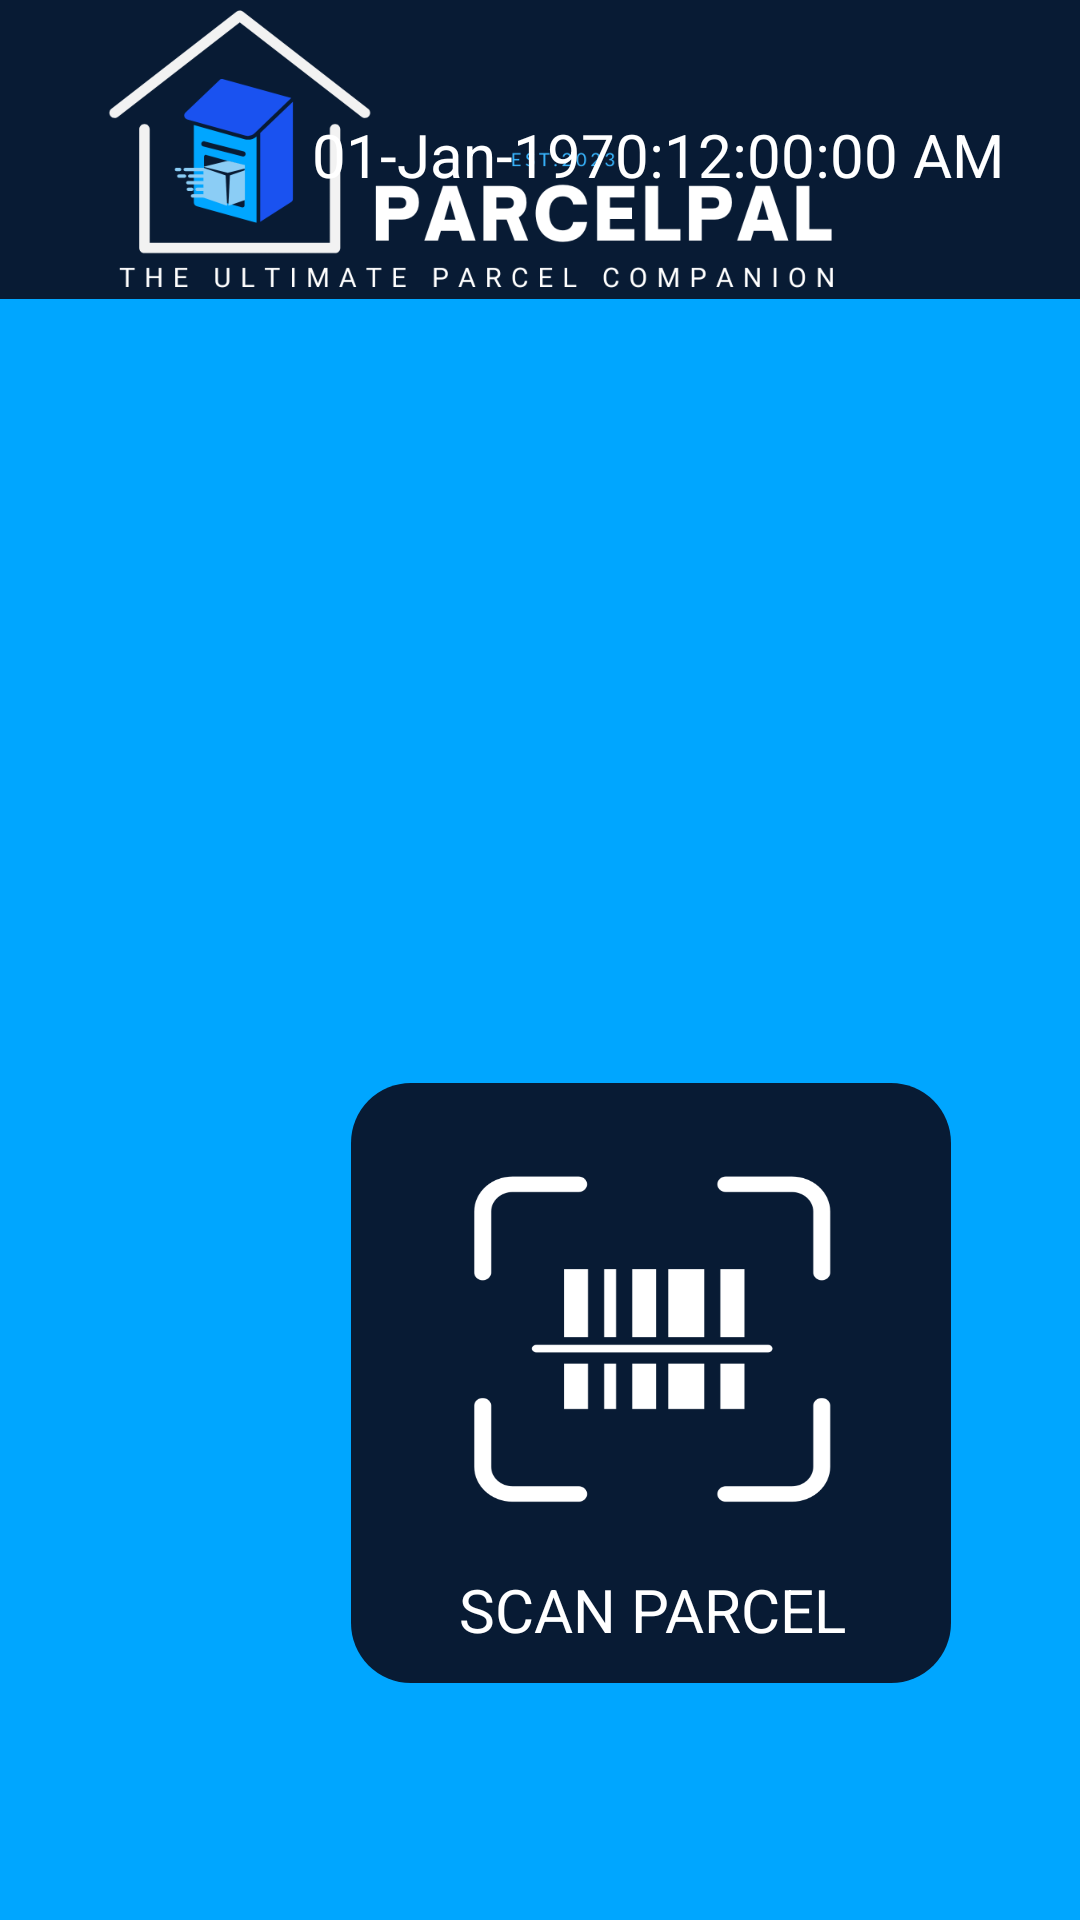

Android layout source for this screen:
<!-- AndroidManifest.xml: application theme AppTheme.Splash -->
<!-- res/layout/activity_main.xml -->
<?xml version="1.0" encoding="utf-8"?>
<RelativeLayout
    xmlns:android="http://schemas.android.com/apk/res/android"
    xmlns:app="http://schemas.android.com/apk/res-auto"
    xmlns:tools="http://schemas.android.com/tools"
    android:layout_width="match_parent"
    android:layout_height="match_parent"
    tools:context=".MainActivity">
    <RelativeLayout
        android:id="@+id/layoutHeader"
        android:layout_width="wrap_content"
        android:layout_height="wrap_content">
        <ImageView
            android:layout_width="match_parent"
            android:layout_height="100dp"
            android:background="@drawable/shape"
            android:paddingTop="0dp">
        </ImageView>

        <ImageView
            android:layout_width="300dp"
            android:layout_height="300dp"
            android:layout_alignParentStart="true"

            android:layout_alignParentTop="true"
            android:layout_marginStart="0dp"
            android:layout_marginTop="-98dp"
            android:background="@drawable/parcelpal_horiz"
            android:paddingTop="0dp"></ImageView>

        <TextClock
            android:id="@+id/dateClock"
            android:layout_width="242dp"
            android:layout_height="wrap_content"
            android:layout_alignParentTop="true"
            android:layout_alignParentEnd="true"
            android:layout_marginTop="38dp"
            android:layout_marginEnd="14dp"
            android:format12Hour="dd-MMM-yyyy:hh:mm:ss a"
            android:textColor="@color/white"
            android:textSize="20dp">

        </TextClock>
    </RelativeLayout>
    <RelativeLayout
        android:layout_width="wrap_content"
        android:layout_height="wrap_content"
        >


    </RelativeLayout>


    <ImageView
        android:layout_width="match_parent"
        android:layout_height="440dp"
        android:layout_below="@+id/layoutHeader"

        android:layout_alignParentStart="true"
        android:layout_alignParentBottom="true"
        android:layout_centerVertical="true"
        android:layout_marginStart="0dp"
        android:layout_marginTop="-103dp"
        android:layout_marginBottom="0dp"
        android:background="@drawable/lightblueshape"
        android:paddingTop="0dp"></ImageView>

    <ImageView
        android:id="@+id/bgButtonScan"
        android:layout_width="200dp"
        android:layout_height="200dp"
        android:layout_alignParentStart="true"
        android:layout_alignParentBottom="true"
        android:layout_marginStart="117dp"
        android:layout_marginBottom="79dp"
        android:background="@drawable/buttonbgshape"
        android:paddingTop="0dp"></ImageView>


    <ImageView
        android:id="@+id/scanicon"
        android:layout_width="126dp"
        android:layout_height="115dp"
        android:layout_alignParentStart="true"
        android:layout_alignParentBottom="true"
        android:layout_centerVertical="true"
        android:layout_marginStart="155dp"
        android:layout_marginBottom="137dp"
        android:background="@drawable/scan_icon"
        android:backgroundTint="@color/white"
        android:paddingTop="0dp"></ImageView>

    <ImageView
        android:id="@+id/bgButtonInput"
        android:layout_width="200dp"
        android:layout_height="200dp"
        android:layout_alignParentBottom="true"
        android:layout_marginStart="207dp"
        android:layout_marginLeft="123dp"
        android:layout_marginBottom="77dp"
        android:layout_toRightOf="@+id/bgButtonScan"
        android:background="@drawable/buttonbgshape"
        android:paddingTop="0dp"></ImageView>

    <TextView
        android:id="@+id/txtScan"
        android:layout_width="wrap_content"
        android:layout_height="wrap_content"
        android:layout_alignParentStart="true"
        android:layout_alignParentBottom="true"
        android:layout_centerVertical="true"
        android:layout_marginStart="153dp"
        android:layout_marginBottom="90dp"
        android:paddingTop="0dp"
        android:text="SCAN PARCEL"
        android:textColor="@color/white"
        android:textSize="20dp"></TextView>

    <TextView
        android:id="@+id/txtInput"
        android:layout_width="wrap_content"
        android:layout_height="wrap_content"
        android:layout_alignParentBottom="true"
        android:layout_marginStart="240dp"
        android:layout_marginLeft="152dp"
        android:layout_marginRight="117dp"
        android:layout_marginBottom="89dp"
        android:layout_toRightOf="@+id/bgButtonScan"
        android:paddingTop="0dp"
        android:text="INPUT PARCEL"
        android:textColor="@color/white"
        android:textSize="20dp"></TextView>

    <ImageView
        android:id="@+id/inputicon"
        android:layout_width="143dp"
        android:layout_height="129dp"
        android:layout_alignParentBottom="true"
        android:layout_marginStart="250dp"
        android:layout_marginLeft="160dp"
        android:layout_marginRight="117dp"
        android:layout_marginBottom="137dp"
        android:layout_toRightOf="@+id/bgButtonScan"
        android:background="@drawable/input_icon"
        android:backgroundTint="@color/white"
        android:paddingTop="0dp"></ImageView>

    <Button
        android:id="@+id/Bluetooth"
        android:layout_width="wrap_content"
        android:layout_height="wrap_content"
        android:layout_alignParentEnd="true"
        android:layout_alignParentBottom="true"
        android:layout_centerHorizontal="true"
        android:layout_marginEnd="375dp"
        android:layout_marginBottom="44dp"
        android:text="Bluetooth"
        android:visibility="visible"/>

    <Button
        android:id="@+id/Bluetoothclass"
        android:layout_width="wrap_content"
        android:layout_height="wrap_content"
        android:layout_alignParentEnd="true"
        android:layout_alignParentBottom="true"
        android:layout_centerHorizontal="true"
        android:layout_marginEnd="296dp"
        android:layout_marginBottom="25dp"
        android:text="CLASSBT" android:visibility="gone"
        />

    <Button
        android:id="@+id/SMSButton"
        android:layout_width="wrap_content"
        android:layout_height="wrap_content"
        android:visibility="gone"
        android:layout_alignParentEnd="true"
        android:layout_alignParentBottom="true"
        android:layout_centerHorizontal="true"
        android:layout_marginStart="-17dp"
        android:layout_marginEnd="392dp"
        android:layout_marginBottom="159dp"
        android:text="SMSButton" />

    <Button
        android:id="@+id/exitApp"
        android:layout_width="wrap_content"
        android:layout_height="wrap_content"

        android:layout_alignParentEnd="true"
        android:layout_alignParentBottom="true"
        android:layout_centerHorizontal="true"
        android:layout_marginStart="27dp"
        android:layout_marginEnd="387dp"
        android:layout_marginBottom="89dp"
        android:text="Exit"
        android:visibility="gone"/>

    <Button
        android:id="@+id/WifiSetup"
        android:layout_width="wrap_content"
        android:layout_height="wrap_content"
        android:layout_alignParentEnd="true"
        android:layout_alignParentBottom="true"
        android:layout_centerHorizontal="true"
        android:layout_marginStart="-30dp"
        android:layout_marginEnd="392dp"
        android:layout_marginBottom="159dp"
        android:text="Setup Wifi"
        android:visibility="gone"/>


</RelativeLayout>
<!-- resources referenced by this layout -->
<resources>
  <color name="white">#FFFFFFFF</color>
  <!-- drawable buttonbgshape (drawable) -->
  <?xml version="1.0" encoding="utf-8"?>
  <layer-list xmlns:android="http://schemas.android.com/apk/res/android">
      <item
          >
  
  
          <shape android:shape="rectangle">
      <corners android:radius="20dp">
  
      </corners>
              <solid android:color="#FF081B34"/>
              <size android:height="90dp" android:width="960dp"
                  />
              <padding android:left="0dp"
                  android:top="0dp"
  
                  android:right="0dp"
                  android:bottom="0dp"/>
          </shape>
  
      </item>
  </layer-list>
  <!-- drawable lightblueshape (drawable) -->
  <?xml version="1.0" encoding="utf-8"?>
  <layer-list xmlns:android="http://schemas.android.com/apk/res/android">
      <item
          >
  
  
          <shape android:shape="rectangle">
  
              <solid android:color="#00A6FF"/>
              <size android:height="910dp" android:width="960dp"
                  />
              <padding android:left="0dp"
                  android:top="0dp"
                  android:right="0dp"
                  android:bottom="0dp"/>
          </shape>
  
      </item>
  </layer-list>
  <!-- drawable parcelpal_horiz: png bitmap (drawable, 33649 bytes) -->
  <!-- drawable scan_icon: png bitmap (drawable, 8010 bytes) -->
  <!-- drawable shape (drawable) -->
  <?xml version="1.0" encoding="utf-8"?>
      <layer-list xmlns:android="http://schemas.android.com/apk/res/android">
          <item
            >
  
  
                  <shape android:shape="rectangle">
  
                      <solid android:color="#FF081B34"/>
                      <size android:height="90dp" android:width="960dp"
                          />
                      <padding android:left="0dp"
                          android:top="0dp"
                          android:right="0dp"
                          android:bottom="0dp"/>
                  </shape>
  
          </item>
      </layer-list>
  <style name="AppTheme.Splash" parent="@style/Theme.AppCompat.NoActionBar">
          <item name="android:windowFullscreen">true</item>
          <item name="android:windowContentOverlay">@null</item>
      </style>
</resources>
